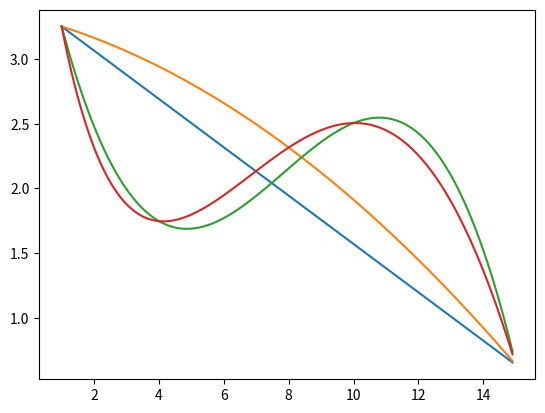

Write Python code to recreate this figure.
# [redacted]
import re
import numpy
import math
from matplotlib import pyplot as plt

# наша функция
def f(x):
    return math.sin(x / 5) * math.exp(x / 10) + 5 * math.exp(-x / 2)
# создаем матрицу
def createMatrix(x):
    n = len(x)
    matrix = numpy.zeros(shape=(n, n))
    for i in range(n):
        for j in range(n):
            matrix[i][j] = x[i] ** j
    return matrix
# раскручиваем решение полиномов n порядка (где n это размерность решений линейной системы уравнений)
def getSolutions(rank, scope):
    y = numpy.zeros(shape=(len(scope)))
    for i in range(len(scope)):
        for j in range(len(rank)):
                y[i] += rank[j] * (scope[i] ** j) 
    return y

def linearEquationSolver(x): # функция для решения систем линейных уравнений
    m = createMatrix(x)
    v = list(map(f, x))
    return numpy.linalg.solve(m, v) # решение системы линейных уравнений

scope = numpy.arange(1, 15, .1) # делаю полотно для построения графиков
x = [[1, 15], [1, 8, 15], [1, 4, 10, 15]] # данные икса из задачи
buffer = [] # будет содержать решения линейных систем
y = []

for i in range(3):
    buffer.append(linearEquationSolver(x[i])) # для каждого полинома, который представлен в задаче решаю систему линейных уравнений
                    
yMain = list(map(f, scope))
for i in range(len(buffer)):
    y.append(getSolutions(buffer[i], scope)) # нахожу решения полинома n порядка при помощи решенных систем линейного уравнения (A * x = B)

for i in range(len(y)): # рисую
    plt.plot(scope, y[i])
plt.plot(scope, yMain)
plt.show()